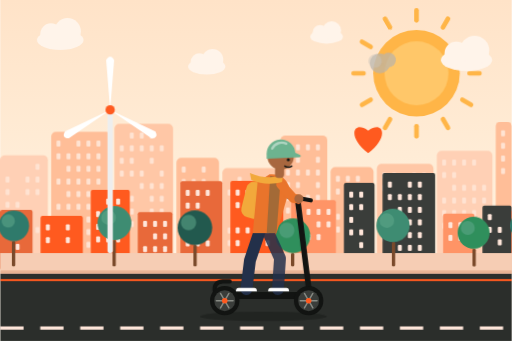
t = 0.00 s
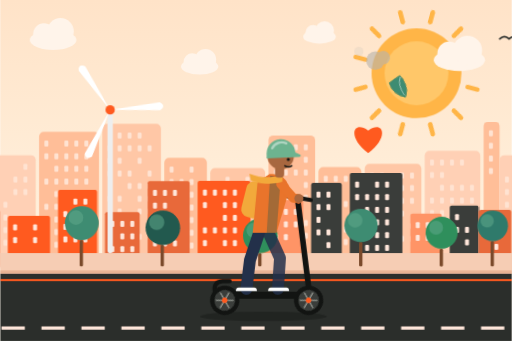
t = 1.67 s
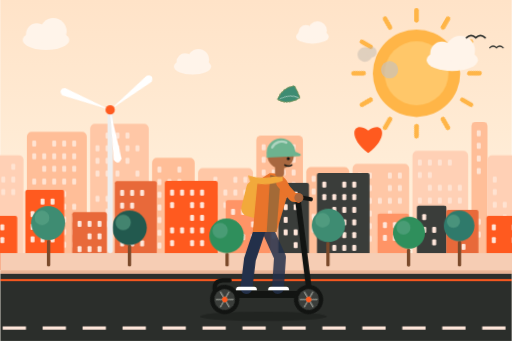
t = 3.33 s
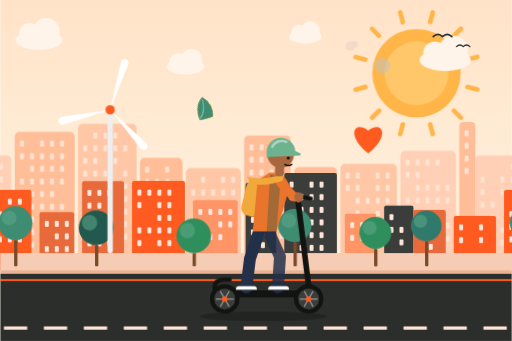
t = 5.00 s
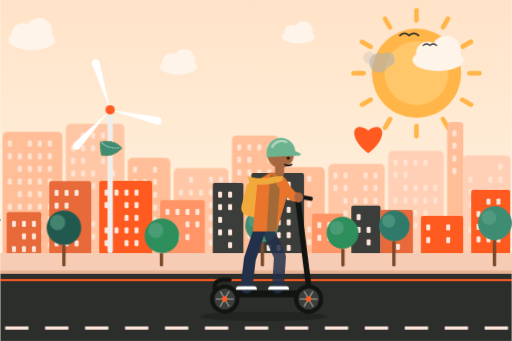
t = 6.67 s
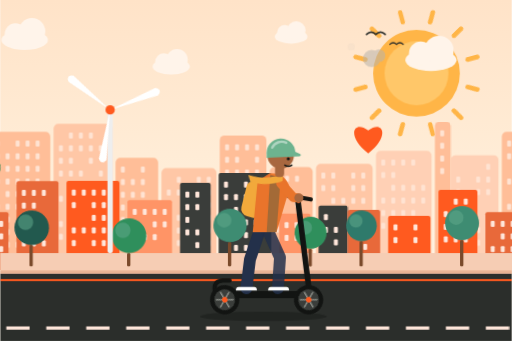
t = 8.33 s

The animated SVG that drew these frames (rendered in a browser with its animation timeline set to each time). Animation: 12 CSS @keyframes rules; frames cover the first 8.33 s, repeats indefinitely.

<svg xmlns="http://www.w3.org/2000/svg" viewBox="0 0 1536 1024" width="1536" height="1024" role="img" aria-labelledby="t">
<title id="t">Illustration animée : une éolienne tourne, des feuilles s’envolent et une personne roule en trottinette électrique dans une ville verte</title>
<style>
.scroll-slow{animation:scroll 70s linear infinite}
.scroll-mid{animation:scroll 26s linear infinite}
.scroll-fast{animation:scroll 11s linear infinite}
.clouds{animation:scroll 120s linear infinite}
@keyframes scroll{to{transform:translateX(-1536px)}}
.rays{transform-origin:0 0;animation:spin 40s linear infinite}
@keyframes spin{to{transform:rotate(360deg)}}
.sun-core{animation:pulse 4s ease-in-out infinite}
@keyframes pulse{50%{transform:scale(1.04)}}
.dash{animation:dash .55s linear infinite}
@keyframes dash{to{stroke-dashoffset:-120}}
.wheel{animation:spin .5s linear infinite}
.rider{animation:bob .9s ease-in-out infinite}
@keyframes bob{50%{transform:translateY(-5px)}}
.scarf{transform-origin:806px 548px;animation:flap .45s ease-in-out infinite alternate}
@keyframes flap{to{transform:rotate(-9deg) scaleX(1.08)}}
.sway{transform-box:fill-box;transform-origin:50% 100%;animation:sway 3.2s ease-in-out infinite alternate}
@keyframes sway{from{transform:rotate(-2deg)}to{transform:rotate(2deg)}}
.speed line{animation:speed 1.1s linear infinite}
.speed line:nth-child(2){animation-delay:-.35s}.speed line:nth-child(3){animation-delay:-.7s}
@keyframes speed{0%{transform:translateX(40px);opacity:0}30%{opacity:.9}100%{transform:translateX(-160px);opacity:0}}
.bird{animation:bird 30s linear infinite}
@keyframes bird{from{transform:translate(1600px,0)}to{transform:translate(-200px,-60px)}}
.float{animation:float 4.5s ease-in-out infinite}
@keyframes float{50%{transform:translateY(-14px)}}
.walker{animation:bob .8s ease-in-out infinite}

.blades{transform-origin:330px 330px;animation:spin 7s linear infinite}
.leaf{animation:leaf 9s linear infinite;opacity:0}
.leaf:nth-of-type(2){animation-delay:-2.5s}.leaf:nth-of-type(3){animation-delay:-5s}.leaf:nth-of-type(4){animation-delay:-7s}
@keyframes leaf{0%{opacity:0;transform:translate(1500px,160px) rotate(0)}10%{opacity:1}90%{opacity:1}100%{opacity:0;transform:translate(-120px,520px) rotate(540deg)}}
.co2{animation:co2 6s ease-in infinite}.co2:nth-of-type(2){animation-delay:-3s}
@keyframes co2{0%{opacity:.7;transform:translate(0,0) scale(1)}100%{opacity:0;transform:translate(-120px,-70px) scale(.3)}}
.heart{transform-origin:1105px 430px;animation:pulse 1.6s ease-in-out infinite}

@media (prefers-reduced-motion:reduce){*{animation:none!important}}</style>
<defs><linearGradient id="sky" x1="0" y1="0" x2="0" y2="1"><stop offset="0" stop-color="#FFE3C8"/><stop offset=".65" stop-color="#FFF0DC"/><stop offset="1" stop-color="#FFF7EC"/></linearGradient></defs>
<rect width="1536" height="1024" fill="url(#sky)"/>
<g transform="translate(1250 220)"><g class="rays"><rect x="-7" y="-196" width="14" height="44" rx="7" fill="#FFB547" transform="rotate(0)"/><rect x="-7" y="-196" width="14" height="44" rx="7" fill="#FFB547" transform="rotate(30)"/><rect x="-7" y="-196" width="14" height="44" rx="7" fill="#FFB547" transform="rotate(60)"/><rect x="-7" y="-196" width="14" height="44" rx="7" fill="#FFB547" transform="rotate(90)"/><rect x="-7" y="-196" width="14" height="44" rx="7" fill="#FFB547" transform="rotate(120)"/><rect x="-7" y="-196" width="14" height="44" rx="7" fill="#FFB547" transform="rotate(150)"/><rect x="-7" y="-196" width="14" height="44" rx="7" fill="#FFB547" transform="rotate(180)"/><rect x="-7" y="-196" width="14" height="44" rx="7" fill="#FFB547" transform="rotate(210)"/><rect x="-7" y="-196" width="14" height="44" rx="7" fill="#FFB547" transform="rotate(240)"/><rect x="-7" y="-196" width="14" height="44" rx="7" fill="#FFB547" transform="rotate(270)"/><rect x="-7" y="-196" width="14" height="44" rx="7" fill="#FFB547" transform="rotate(300)"/><rect x="-7" y="-196" width="14" height="44" rx="7" fill="#FFB547" transform="rotate(330)"/></g></g><circle class="sun-core" style="transform-origin:1250px 220px" cx="1250" cy="220" r="130" fill="#FFB547"/><circle cx="1250" cy="220" r="96" fill="#FFC769"/>
<g class="clouds"><g transform="translate(180 120) scale(1.00)"><ellipse rx="70" ry="30" fill="#FFF4EA"/><circle cx="-28" cy="-18" r="32" fill="#FFF4EA"/><circle cx="22" cy="-26" r="40" fill="#FFF4EA"/></g><g transform="translate(620 200) scale(0.80)"><ellipse rx="70" ry="30" fill="#FFF4EA"/><circle cx="-28" cy="-18" r="32" fill="#FFF4EA"/><circle cx="22" cy="-26" r="40" fill="#FFF4EA"/></g><g transform="translate(980 110) scale(0.70)"><ellipse rx="70" ry="30" fill="#FFF4EA"/><circle cx="-28" cy="-18" r="32" fill="#FFF4EA"/><circle cx="22" cy="-26" r="40" fill="#FFF4EA"/></g><g transform="translate(1400 180) scale(1.10)"><ellipse rx="70" ry="30" fill="#FFF4EA"/><circle cx="-28" cy="-18" r="32" fill="#FFF4EA"/><circle cx="22" cy="-26" r="40" fill="#FFF4EA"/></g><g transform="translate(1536 0)"><g transform="translate(180 120) scale(1.00)"><ellipse rx="70" ry="30" fill="#FFF4EA"/><circle cx="-28" cy="-18" r="32" fill="#FFF4EA"/><circle cx="22" cy="-26" r="40" fill="#FFF4EA"/></g><g transform="translate(620 200) scale(0.80)"><ellipse rx="70" ry="30" fill="#FFF4EA"/><circle cx="-28" cy="-18" r="32" fill="#FFF4EA"/><circle cx="22" cy="-26" r="40" fill="#FFF4EA"/></g><g transform="translate(980 110) scale(0.70)"><ellipse rx="70" ry="30" fill="#FFF4EA"/><circle cx="-28" cy="-18" r="32" fill="#FFF4EA"/><circle cx="22" cy="-26" r="40" fill="#FFF4EA"/></g><g transform="translate(1400 180) scale(1.10)"><ellipse rx="70" ry="30" fill="#FFF4EA"/><circle cx="-28" cy="-18" r="32" fill="#FFF4EA"/><circle cx="22" cy="-26" r="40" fill="#FFF4EA"/></g></g></g>
<g class="bird"><path d="M0 120 q14 -14 28 0 q14 -14 28 0" fill="none" stroke="#2B2E2B" stroke-width="5" stroke-linecap="round"/><path d="M70 150 q10 -10 20 0 q10 -10 20 0" fill="none" stroke="#2B2E2B" stroke-width="4" stroke-linecap="round"/></g>
<g class="scroll-slow"><g><rect x="0" y="466" width="143" height="334" rx="14" fill="#FFD0B5"/><rect x="106" y="492" width="12" height="18" rx="3" fill="#FFE3D2"/><rect x="16" y="530" width="12" height="18" rx="3" fill="#FFE3D2"/><rect x="76" y="530" width="12" height="18" rx="3" fill="#FFE3D2"/><rect x="106" y="530" width="12" height="18" rx="3" fill="#FFE3D2"/><rect x="16" y="568" width="12" height="18" rx="3" fill="#FFE3D2"/><rect x="76" y="568" width="12" height="18" rx="3" fill="#FFE3D2"/><rect x="106" y="568" width="12" height="18" rx="3" fill="#FFE3D2"/><rect x="16" y="606" width="12" height="18" rx="3" fill="#FFE3D2"/><rect x="46" y="606" width="12" height="18" rx="3" fill="#FFE3D2"/><rect x="46" y="644" width="12" height="18" rx="3" fill="#FFE3D2"/><rect x="16" y="682" width="12" height="18" rx="3" fill="#FFE3D2"/><rect x="46" y="682" width="12" height="18" rx="3" fill="#FFE3D2"/><rect x="76" y="682" width="12" height="18" rx="3" fill="#FFE3D2"/><rect x="106" y="682" width="12" height="18" rx="3" fill="#FFE3D2"/><rect x="46" y="720" width="12" height="18" rx="3" fill="#FFE3D2"/><rect x="76" y="720" width="12" height="18" rx="3" fill="#FFE3D2"/><rect x="153" y="396" width="180" height="404" rx="14" fill="#FFBE98"/><rect x="169" y="422" width="12" height="18" rx="3" fill="#FFE3D2"/><rect x="229" y="422" width="12" height="18" rx="3" fill="#FFE3D2"/><rect x="259" y="422" width="12" height="18" rx="3" fill="#FFE3D2"/><rect x="289" y="422" width="12" height="18" rx="3" fill="#FFE3D2"/><rect x="169" y="460" width="12" height="18" rx="3" fill="#FFE3D2"/><rect x="199" y="460" width="12" height="18" rx="3" fill="#FFE3D2"/><rect x="229" y="460" width="12" height="18" rx="3" fill="#FFE3D2"/><rect x="259" y="460" width="12" height="18" rx="3" fill="#FFE3D2"/><rect x="289" y="460" width="12" height="18" rx="3" fill="#FFE3D2"/><rect x="199" y="498" width="12" height="18" rx="3" fill="#FFE3D2"/><rect x="229" y="498" width="12" height="18" rx="3" fill="#FFE3D2"/><rect x="259" y="498" width="12" height="18" rx="3" fill="#FFE3D2"/><rect x="289" y="498" width="12" height="18" rx="3" fill="#FFE3D2"/><rect x="169" y="536" width="12" height="18" rx="3" fill="#FFE3D2"/><rect x="199" y="536" width="12" height="18" rx="3" fill="#FFE3D2"/><rect x="229" y="536" width="12" height="18" rx="3" fill="#FFE3D2"/><rect x="259" y="536" width="12" height="18" rx="3" fill="#FFE3D2"/><rect x="289" y="536" width="12" height="18" rx="3" fill="#FFE3D2"/><rect x="199" y="574" width="12" height="18" rx="3" fill="#FFE3D2"/><rect x="229" y="574" width="12" height="18" rx="3" fill="#FFE3D2"/><rect x="259" y="574" width="12" height="18" rx="3" fill="#FFE3D2"/><rect x="169" y="612" width="12" height="18" rx="3" fill="#FFE3D2"/><rect x="199" y="612" width="12" height="18" rx="3" fill="#FFE3D2"/><rect x="229" y="612" width="12" height="18" rx="3" fill="#FFE3D2"/><rect x="259" y="612" width="12" height="18" rx="3" fill="#FFE3D2"/><rect x="289" y="612" width="12" height="18" rx="3" fill="#FFE3D2"/><rect x="169" y="650" width="12" height="18" rx="3" fill="#FFE3D2"/><rect x="199" y="650" width="12" height="18" rx="3" fill="#FFE3D2"/><rect x="259" y="650" width="12" height="18" rx="3" fill="#FFE3D2"/><rect x="289" y="650" width="12" height="18" rx="3" fill="#FFE3D2"/><rect x="169" y="688" width="12" height="18" rx="3" fill="#FFE3D2"/><rect x="199" y="688" width="12" height="18" rx="3" fill="#FFE3D2"/><rect x="229" y="688" width="12" height="18" rx="3" fill="#FFE3D2"/><rect x="259" y="688" width="12" height="18" rx="3" fill="#FFE3D2"/><rect x="289" y="688" width="12" height="18" rx="3" fill="#FFE3D2"/><rect x="169" y="726" width="12" height="18" rx="3" fill="#FFE3D2"/><rect x="199" y="726" width="12" height="18" rx="3" fill="#FFE3D2"/><rect x="229" y="726" width="12" height="18" rx="3" fill="#FFE3D2"/><rect x="259" y="726" width="12" height="18" rx="3" fill="#FFE3D2"/><rect x="289" y="726" width="12" height="18" rx="3" fill="#FFE3D2"/><rect x="343" y="372" width="176" height="428" rx="14" fill="#FFC7A6"/><rect x="389" y="398" width="12" height="18" rx="3" fill="#FFE3D2"/><rect x="419" y="398" width="12" height="18" rx="3" fill="#FFE3D2"/><rect x="449" y="398" width="12" height="18" rx="3" fill="#FFE3D2"/><rect x="359" y="436" width="12" height="18" rx="3" fill="#FFE3D2"/><rect x="389" y="436" width="12" height="18" rx="3" fill="#FFE3D2"/><rect x="419" y="436" width="12" height="18" rx="3" fill="#FFE3D2"/><rect x="449" y="436" width="12" height="18" rx="3" fill="#FFE3D2"/><rect x="479" y="436" width="12" height="18" rx="3" fill="#FFE3D2"/><rect x="359" y="474" width="12" height="18" rx="3" fill="#FFE3D2"/><rect x="389" y="474" width="12" height="18" rx="3" fill="#FFE3D2"/><rect x="449" y="474" width="12" height="18" rx="3" fill="#FFE3D2"/><rect x="359" y="512" width="12" height="18" rx="3" fill="#FFE3D2"/><rect x="389" y="512" width="12" height="18" rx="3" fill="#FFE3D2"/><rect x="419" y="512" width="12" height="18" rx="3" fill="#FFE3D2"/><rect x="479" y="512" width="12" height="18" rx="3" fill="#FFE3D2"/><rect x="419" y="550" width="12" height="18" rx="3" fill="#FFE3D2"/><rect x="449" y="550" width="12" height="18" rx="3" fill="#FFE3D2"/><rect x="479" y="550" width="12" height="18" rx="3" fill="#FFE3D2"/><rect x="359" y="588" width="12" height="18" rx="3" fill="#FFE3D2"/><rect x="389" y="588" width="12" height="18" rx="3" fill="#FFE3D2"/><rect x="449" y="588" width="12" height="18" rx="3" fill="#FFE3D2"/><rect x="479" y="588" width="12" height="18" rx="3" fill="#FFE3D2"/><rect x="389" y="626" width="12" height="18" rx="3" fill="#FFE3D2"/><rect x="449" y="626" width="12" height="18" rx="3" fill="#FFE3D2"/><rect x="479" y="626" width="12" height="18" rx="3" fill="#FFE3D2"/><rect x="359" y="664" width="12" height="18" rx="3" fill="#FFE3D2"/><rect x="389" y="664" width="12" height="18" rx="3" fill="#FFE3D2"/><rect x="419" y="664" width="12" height="18" rx="3" fill="#FFE3D2"/><rect x="479" y="664" width="12" height="18" rx="3" fill="#FFE3D2"/><rect x="359" y="702" width="12" height="18" rx="3" fill="#FFE3D2"/><rect x="419" y="702" width="12" height="18" rx="3" fill="#FFE3D2"/><rect x="449" y="702" width="12" height="18" rx="3" fill="#FFE3D2"/><rect x="479" y="702" width="12" height="18" rx="3" fill="#FFE3D2"/><rect x="529" y="474" width="128" height="326" rx="14" fill="#FFBE98"/><rect x="545" y="500" width="12" height="18" rx="3" fill="#FFE3D2"/><rect x="605" y="500" width="12" height="18" rx="3" fill="#FFE3D2"/><rect x="545" y="538" width="12" height="18" rx="3" fill="#FFE3D2"/><rect x="575" y="538" width="12" height="18" rx="3" fill="#FFE3D2"/><rect x="605" y="538" width="12" height="18" rx="3" fill="#FFE3D2"/><rect x="545" y="576" width="12" height="18" rx="3" fill="#FFE3D2"/><rect x="575" y="576" width="12" height="18" rx="3" fill="#FFE3D2"/><rect x="605" y="576" width="12" height="18" rx="3" fill="#FFE3D2"/><rect x="545" y="614" width="12" height="18" rx="3" fill="#FFE3D2"/><rect x="575" y="614" width="12" height="18" rx="3" fill="#FFE3D2"/><rect x="605" y="614" width="12" height="18" rx="3" fill="#FFE3D2"/><rect x="545" y="652" width="12" height="18" rx="3" fill="#FFE3D2"/><rect x="575" y="652" width="12" height="18" rx="3" fill="#FFE3D2"/><rect x="605" y="652" width="12" height="18" rx="3" fill="#FFE3D2"/><rect x="545" y="690" width="12" height="18" rx="3" fill="#FFE3D2"/><rect x="575" y="690" width="12" height="18" rx="3" fill="#FFE3D2"/><rect x="605" y="690" width="12" height="18" rx="3" fill="#FFE3D2"/><rect x="545" y="728" width="12" height="18" rx="3" fill="#FFE3D2"/><rect x="575" y="728" width="12" height="18" rx="3" fill="#FFE3D2"/><rect x="605" y="728" width="12" height="18" rx="3" fill="#FFE3D2"/><rect x="667" y="505" width="165" height="295" rx="14" fill="#FFC7A6"/><rect x="713" y="531" width="12" height="18" rx="3" fill="#FFE3D2"/><rect x="773" y="531" width="12" height="18" rx="3" fill="#FFE3D2"/><rect x="803" y="531" width="12" height="18" rx="3" fill="#FFE3D2"/><rect x="683" y="569" width="12" height="18" rx="3" fill="#FFE3D2"/><rect x="713" y="569" width="12" height="18" rx="3" fill="#FFE3D2"/><rect x="743" y="569" width="12" height="18" rx="3" fill="#FFE3D2"/><rect x="773" y="569" width="12" height="18" rx="3" fill="#FFE3D2"/><rect x="803" y="569" width="12" height="18" rx="3" fill="#FFE3D2"/><rect x="743" y="607" width="12" height="18" rx="3" fill="#FFE3D2"/><rect x="773" y="607" width="12" height="18" rx="3" fill="#FFE3D2"/><rect x="803" y="607" width="12" height="18" rx="3" fill="#FFE3D2"/><rect x="713" y="645" width="12" height="18" rx="3" fill="#FFE3D2"/><rect x="773" y="645" width="12" height="18" rx="3" fill="#FFE3D2"/><rect x="803" y="645" width="12" height="18" rx="3" fill="#FFE3D2"/><rect x="683" y="683" width="12" height="18" rx="3" fill="#FFE3D2"/><rect x="713" y="683" width="12" height="18" rx="3" fill="#FFE3D2"/><rect x="773" y="683" width="12" height="18" rx="3" fill="#FFE3D2"/><rect x="803" y="683" width="12" height="18" rx="3" fill="#FFE3D2"/><rect x="683" y="721" width="12" height="18" rx="3" fill="#FFE3D2"/><rect x="713" y="721" width="12" height="18" rx="3" fill="#FFE3D2"/><rect x="773" y="721" width="12" height="18" rx="3" fill="#FFE3D2"/><rect x="803" y="721" width="12" height="18" rx="3" fill="#FFE3D2"/><rect x="842" y="407" width="140" height="393" rx="14" fill="#FFBE98"/><rect x="858" y="433" width="12" height="18" rx="3" fill="#FFE3D2"/><rect x="888" y="433" width="12" height="18" rx="3" fill="#FFE3D2"/><rect x="918" y="433" width="12" height="18" rx="3" fill="#FFE3D2"/><rect x="948" y="433" width="12" height="18" rx="3" fill="#FFE3D2"/><rect x="858" y="471" width="12" height="18" rx="3" fill="#FFE3D2"/><rect x="888" y="471" width="12" height="18" rx="3" fill="#FFE3D2"/><rect x="948" y="471" width="12" height="18" rx="3" fill="#FFE3D2"/><rect x="858" y="509" width="12" height="18" rx="3" fill="#FFE3D2"/><rect x="888" y="509" width="12" height="18" rx="3" fill="#FFE3D2"/><rect x="918" y="509" width="12" height="18" rx="3" fill="#FFE3D2"/><rect x="948" y="509" width="12" height="18" rx="3" fill="#FFE3D2"/><rect x="858" y="547" width="12" height="18" rx="3" fill="#FFE3D2"/><rect x="888" y="547" width="12" height="18" rx="3" fill="#FFE3D2"/><rect x="948" y="547" width="12" height="18" rx="3" fill="#FFE3D2"/><rect x="858" y="585" width="12" height="18" rx="3" fill="#FFE3D2"/><rect x="888" y="585" width="12" height="18" rx="3" fill="#FFE3D2"/><rect x="918" y="585" width="12" height="18" rx="3" fill="#FFE3D2"/><rect x="948" y="585" width="12" height="18" rx="3" fill="#FFE3D2"/><rect x="858" y="623" width="12" height="18" rx="3" fill="#FFE3D2"/><rect x="888" y="623" width="12" height="18" rx="3" fill="#FFE3D2"/><rect x="918" y="623" width="12" height="18" rx="3" fill="#FFE3D2"/><rect x="858" y="661" width="12" height="18" rx="3" fill="#FFE3D2"/><rect x="888" y="661" width="12" height="18" rx="3" fill="#FFE3D2"/><rect x="948" y="661" width="12" height="18" rx="3" fill="#FFE3D2"/><rect x="858" y="699" width="12" height="18" rx="3" fill="#FFE3D2"/><rect x="888" y="699" width="12" height="18" rx="3" fill="#FFE3D2"/><rect x="918" y="699" width="12" height="18" rx="3" fill="#FFE3D2"/><rect x="948" y="699" width="12" height="18" rx="3" fill="#FFE3D2"/><rect x="992" y="502" width="129" height="298" rx="14" fill="#FFBE98"/><rect x="1008" y="528" width="12" height="18" rx="3" fill="#FFE3D2"/><rect x="1038" y="528" width="12" height="18" rx="3" fill="#FFE3D2"/><rect x="1068" y="528" width="12" height="18" rx="3" fill="#FFE3D2"/><rect x="1008" y="566" width="12" height="18" rx="3" fill="#FFE3D2"/><rect x="1038" y="566" width="12" height="18" rx="3" fill="#FFE3D2"/><rect x="1068" y="604" width="12" height="18" rx="3" fill="#FFE3D2"/><rect x="1008" y="642" width="12" height="18" rx="3" fill="#FFE3D2"/><rect x="1008" y="680" width="12" height="18" rx="3" fill="#FFE3D2"/><rect x="1038" y="680" width="12" height="18" rx="3" fill="#FFE3D2"/><rect x="1068" y="680" width="12" height="18" rx="3" fill="#FFE3D2"/><rect x="1038" y="718" width="12" height="18" rx="3" fill="#FFE3D2"/><rect x="1068" y="718" width="12" height="18" rx="3" fill="#FFE3D2"/><rect x="1131" y="492" width="170" height="308" rx="14" fill="#FFC7A6"/><rect x="1147" y="518" width="12" height="18" rx="3" fill="#FFE3D2"/><rect x="1177" y="518" width="12" height="18" rx="3" fill="#FFE3D2"/><rect x="1237" y="518" width="12" height="18" rx="3" fill="#FFE3D2"/><rect x="1267" y="518" width="12" height="18" rx="3" fill="#FFE3D2"/><rect x="1147" y="556" width="12" height="18" rx="3" fill="#FFE3D2"/><rect x="1177" y="556" width="12" height="18" rx="3" fill="#FFE3D2"/><rect x="1237" y="556" width="12" height="18" rx="3" fill="#FFE3D2"/><rect x="1267" y="556" width="12" height="18" rx="3" fill="#FFE3D2"/><rect x="1177" y="594" width="12" height="18" rx="3" fill="#FFE3D2"/><rect x="1207" y="594" width="12" height="18" rx="3" fill="#FFE3D2"/><rect x="1237" y="594" width="12" height="18" rx="3" fill="#FFE3D2"/><rect x="1267" y="594" width="12" height="18" rx="3" fill="#FFE3D2"/><rect x="1177" y="632" width="12" height="18" rx="3" fill="#FFE3D2"/><rect x="1237" y="632" width="12" height="18" rx="3" fill="#FFE3D2"/><rect x="1147" y="670" width="12" height="18" rx="3" fill="#FFE3D2"/><rect x="1177" y="670" width="12" height="18" rx="3" fill="#FFE3D2"/><rect x="1207" y="670" width="12" height="18" rx="3" fill="#FFE3D2"/><rect x="1267" y="670" width="12" height="18" rx="3" fill="#FFE3D2"/><rect x="1147" y="708" width="12" height="18" rx="3" fill="#FFE3D2"/><rect x="1177" y="708" width="12" height="18" rx="3" fill="#FFE3D2"/><rect x="1207" y="708" width="12" height="18" rx="3" fill="#FFE3D2"/><rect x="1237" y="708" width="12" height="18" rx="3" fill="#FFE3D2"/><rect x="1267" y="708" width="12" height="18" rx="3" fill="#FFE3D2"/><rect x="1311" y="453" width="167" height="347" rx="14" fill="#FFD0B5"/><rect x="1327" y="479" width="12" height="18" rx="3" fill="#FFE3D2"/><rect x="1357" y="479" width="12" height="18" rx="3" fill="#FFE3D2"/><rect x="1387" y="479" width="12" height="18" rx="3" fill="#FFE3D2"/><rect x="1417" y="479" width="12" height="18" rx="3" fill="#FFE3D2"/><rect x="1327" y="517" width="12" height="18" rx="3" fill="#FFE3D2"/><rect x="1357" y="517" width="12" height="18" rx="3" fill="#FFE3D2"/><rect x="1357" y="555" width="12" height="18" rx="3" fill="#FFE3D2"/><rect x="1387" y="555" width="12" height="18" rx="3" fill="#FFE3D2"/><rect x="1417" y="555" width="12" height="18" rx="3" fill="#FFE3D2"/><rect x="1447" y="555" width="12" height="18" rx="3" fill="#FFE3D2"/><rect x="1327" y="593" width="12" height="18" rx="3" fill="#FFE3D2"/><rect x="1357" y="593" width="12" height="18" rx="3" fill="#FFE3D2"/><rect x="1387" y="593" width="12" height="18" rx="3" fill="#FFE3D2"/><rect x="1417" y="593" width="12" height="18" rx="3" fill="#FFE3D2"/><rect x="1447" y="593" width="12" height="18" rx="3" fill="#FFE3D2"/><rect x="1327" y="631" width="12" height="18" rx="3" fill="#FFE3D2"/><rect x="1357" y="631" width="12" height="18" rx="3" fill="#FFE3D2"/><rect x="1387" y="631" width="12" height="18" rx="3" fill="#FFE3D2"/><rect x="1417" y="631" width="12" height="18" rx="3" fill="#FFE3D2"/><rect x="1327" y="669" width="12" height="18" rx="3" fill="#FFE3D2"/><rect x="1387" y="669" width="12" height="18" rx="3" fill="#FFE3D2"/><rect x="1417" y="669" width="12" height="18" rx="3" fill="#FFE3D2"/><rect x="1447" y="669" width="12" height="18" rx="3" fill="#FFE3D2"/><rect x="1357" y="707" width="12" height="18" rx="3" fill="#FFE3D2"/><rect x="1417" y="707" width="12" height="18" rx="3" fill="#FFE3D2"/><rect x="1447" y="707" width="12" height="18" rx="3" fill="#FFE3D2"/><rect x="1488" y="365" width="48" height="435" rx="14" fill="#FFBE98"/><rect x="1504" y="391" width="12" height="18" rx="3" fill="#FFE3D2"/><rect x="1504" y="429" width="12" height="18" rx="3" fill="#FFE3D2"/><rect x="1504" y="467" width="12" height="18" rx="3" fill="#FFE3D2"/><rect x="1504" y="505" width="12" height="18" rx="3" fill="#FFE3D2"/><rect x="1504" y="657" width="12" height="18" rx="3" fill="#FFE3D2"/><rect x="1504" y="695" width="12" height="18" rx="3" fill="#FFE3D2"/></g><g transform="translate(1536 0)"><rect x="0" y="466" width="143" height="334" rx="14" fill="#FFD0B5"/><rect x="106" y="492" width="12" height="18" rx="3" fill="#FFE3D2"/><rect x="16" y="530" width="12" height="18" rx="3" fill="#FFE3D2"/><rect x="76" y="530" width="12" height="18" rx="3" fill="#FFE3D2"/><rect x="106" y="530" width="12" height="18" rx="3" fill="#FFE3D2"/><rect x="16" y="568" width="12" height="18" rx="3" fill="#FFE3D2"/><rect x="76" y="568" width="12" height="18" rx="3" fill="#FFE3D2"/><rect x="106" y="568" width="12" height="18" rx="3" fill="#FFE3D2"/><rect x="16" y="606" width="12" height="18" rx="3" fill="#FFE3D2"/><rect x="46" y="606" width="12" height="18" rx="3" fill="#FFE3D2"/><rect x="46" y="644" width="12" height="18" rx="3" fill="#FFE3D2"/><rect x="16" y="682" width="12" height="18" rx="3" fill="#FFE3D2"/><rect x="46" y="682" width="12" height="18" rx="3" fill="#FFE3D2"/><rect x="76" y="682" width="12" height="18" rx="3" fill="#FFE3D2"/><rect x="106" y="682" width="12" height="18" rx="3" fill="#FFE3D2"/><rect x="46" y="720" width="12" height="18" rx="3" fill="#FFE3D2"/><rect x="76" y="720" width="12" height="18" rx="3" fill="#FFE3D2"/><rect x="153" y="396" width="180" height="404" rx="14" fill="#FFBE98"/><rect x="169" y="422" width="12" height="18" rx="3" fill="#FFE3D2"/><rect x="229" y="422" width="12" height="18" rx="3" fill="#FFE3D2"/><rect x="259" y="422" width="12" height="18" rx="3" fill="#FFE3D2"/><rect x="289" y="422" width="12" height="18" rx="3" fill="#FFE3D2"/><rect x="169" y="460" width="12" height="18" rx="3" fill="#FFE3D2"/><rect x="199" y="460" width="12" height="18" rx="3" fill="#FFE3D2"/><rect x="229" y="460" width="12" height="18" rx="3" fill="#FFE3D2"/><rect x="259" y="460" width="12" height="18" rx="3" fill="#FFE3D2"/><rect x="289" y="460" width="12" height="18" rx="3" fill="#FFE3D2"/><rect x="199" y="498" width="12" height="18" rx="3" fill="#FFE3D2"/><rect x="229" y="498" width="12" height="18" rx="3" fill="#FFE3D2"/><rect x="259" y="498" width="12" height="18" rx="3" fill="#FFE3D2"/><rect x="289" y="498" width="12" height="18" rx="3" fill="#FFE3D2"/><rect x="169" y="536" width="12" height="18" rx="3" fill="#FFE3D2"/><rect x="199" y="536" width="12" height="18" rx="3" fill="#FFE3D2"/><rect x="229" y="536" width="12" height="18" rx="3" fill="#FFE3D2"/><rect x="259" y="536" width="12" height="18" rx="3" fill="#FFE3D2"/><rect x="289" y="536" width="12" height="18" rx="3" fill="#FFE3D2"/><rect x="199" y="574" width="12" height="18" rx="3" fill="#FFE3D2"/><rect x="229" y="574" width="12" height="18" rx="3" fill="#FFE3D2"/><rect x="259" y="574" width="12" height="18" rx="3" fill="#FFE3D2"/><rect x="169" y="612" width="12" height="18" rx="3" fill="#FFE3D2"/><rect x="199" y="612" width="12" height="18" rx="3" fill="#FFE3D2"/><rect x="229" y="612" width="12" height="18" rx="3" fill="#FFE3D2"/><rect x="259" y="612" width="12" height="18" rx="3" fill="#FFE3D2"/><rect x="289" y="612" width="12" height="18" rx="3" fill="#FFE3D2"/><rect x="169" y="650" width="12" height="18" rx="3" fill="#FFE3D2"/><rect x="199" y="650" width="12" height="18" rx="3" fill="#FFE3D2"/><rect x="259" y="650" width="12" height="18" rx="3" fill="#FFE3D2"/><rect x="289" y="650" width="12" height="18" rx="3" fill="#FFE3D2"/><rect x="169" y="688" width="12" height="18" rx="3" fill="#FFE3D2"/><rect x="199" y="688" width="12" height="18" rx="3" fill="#FFE3D2"/><rect x="229" y="688" width="12" height="18" rx="3" fill="#FFE3D2"/><rect x="259" y="688" width="12" height="18" rx="3" fill="#FFE3D2"/><rect x="289" y="688" width="12" height="18" rx="3" fill="#FFE3D2"/><rect x="169" y="726" width="12" height="18" rx="3" fill="#FFE3D2"/><rect x="199" y="726" width="12" height="18" rx="3" fill="#FFE3D2"/><rect x="229" y="726" width="12" height="18" rx="3" fill="#FFE3D2"/><rect x="259" y="726" width="12" height="18" rx="3" fill="#FFE3D2"/><rect x="289" y="726" width="12" height="18" rx="3" fill="#FFE3D2"/><rect x="343" y="372" width="176" height="428" rx="14" fill="#FFC7A6"/><rect x="389" y="398" width="12" height="18" rx="3" fill="#FFE3D2"/><rect x="419" y="398" width="12" height="18" rx="3" fill="#FFE3D2"/><rect x="449" y="398" width="12" height="18" rx="3" fill="#FFE3D2"/><rect x="359" y="436" width="12" height="18" rx="3" fill="#FFE3D2"/><rect x="389" y="436" width="12" height="18" rx="3" fill="#FFE3D2"/><rect x="419" y="436" width="12" height="18" rx="3" fill="#FFE3D2"/><rect x="449" y="436" width="12" height="18" rx="3" fill="#FFE3D2"/><rect x="479" y="436" width="12" height="18" rx="3" fill="#FFE3D2"/><rect x="359" y="474" width="12" height="18" rx="3" fill="#FFE3D2"/><rect x="389" y="474" width="12" height="18" rx="3" fill="#FFE3D2"/><rect x="449" y="474" width="12" height="18" rx="3" fill="#FFE3D2"/><rect x="359" y="512" width="12" height="18" rx="3" fill="#FFE3D2"/><rect x="389" y="512" width="12" height="18" rx="3" fill="#FFE3D2"/><rect x="419" y="512" width="12" height="18" rx="3" fill="#FFE3D2"/><rect x="479" y="512" width="12" height="18" rx="3" fill="#FFE3D2"/><rect x="419" y="550" width="12" height="18" rx="3" fill="#FFE3D2"/><rect x="449" y="550" width="12" height="18" rx="3" fill="#FFE3D2"/><rect x="479" y="550" width="12" height="18" rx="3" fill="#FFE3D2"/><rect x="359" y="588" width="12" height="18" rx="3" fill="#FFE3D2"/><rect x="389" y="588" width="12" height="18" rx="3" fill="#FFE3D2"/><rect x="449" y="588" width="12" height="18" rx="3" fill="#FFE3D2"/><rect x="479" y="588" width="12" height="18" rx="3" fill="#FFE3D2"/><rect x="389" y="626" width="12" height="18" rx="3" fill="#FFE3D2"/><rect x="449" y="626" width="12" height="18" rx="3" fill="#FFE3D2"/><rect x="479" y="626" width="12" height="18" rx="3" fill="#FFE3D2"/><rect x="359" y="664" width="12" height="18" rx="3" fill="#FFE3D2"/><rect x="389" y="664" width="12" height="18" rx="3" fill="#FFE3D2"/><rect x="419" y="664" width="12" height="18" rx="3" fill="#FFE3D2"/><rect x="479" y="664" width="12" height="18" rx="3" fill="#FFE3D2"/><rect x="359" y="702" width="12" height="18" rx="3" fill="#FFE3D2"/><rect x="419" y="702" width="12" height="18" rx="3" fill="#FFE3D2"/><rect x="449" y="702" width="12" height="18" rx="3" fill="#FFE3D2"/><rect x="479" y="702" width="12" height="18" rx="3" fill="#FFE3D2"/><rect x="529" y="474" width="128" height="326" rx="14" fill="#FFBE98"/><rect x="545" y="500" width="12" height="18" rx="3" fill="#FFE3D2"/><rect x="605" y="500" width="12" height="18" rx="3" fill="#FFE3D2"/><rect x="545" y="538" width="12" height="18" rx="3" fill="#FFE3D2"/><rect x="575" y="538" width="12" height="18" rx="3" fill="#FFE3D2"/><rect x="605" y="538" width="12" height="18" rx="3" fill="#FFE3D2"/><rect x="545" y="576" width="12" height="18" rx="3" fill="#FFE3D2"/><rect x="575" y="576" width="12" height="18" rx="3" fill="#FFE3D2"/><rect x="605" y="576" width="12" height="18" rx="3" fill="#FFE3D2"/><rect x="545" y="614" width="12" height="18" rx="3" fill="#FFE3D2"/><rect x="575" y="614" width="12" height="18" rx="3" fill="#FFE3D2"/><rect x="605" y="614" width="12" height="18" rx="3" fill="#FFE3D2"/><rect x="545" y="652" width="12" height="18" rx="3" fill="#FFE3D2"/><rect x="575" y="652" width="12" height="18" rx="3" fill="#FFE3D2"/><rect x="605" y="652" width="12" height="18" rx="3" fill="#FFE3D2"/><rect x="545" y="690" width="12" height="18" rx="3" fill="#FFE3D2"/><rect x="575" y="690" width="12" height="18" rx="3" fill="#FFE3D2"/><rect x="605" y="690" width="12" height="18" rx="3" fill="#FFE3D2"/><rect x="545" y="728" width="12" height="18" rx="3" fill="#FFE3D2"/><rect x="575" y="728" width="12" height="18" rx="3" fill="#FFE3D2"/><rect x="605" y="728" width="12" height="18" rx="3" fill="#FFE3D2"/><rect x="667" y="505" width="165" height="295" rx="14" fill="#FFC7A6"/><rect x="713" y="531" width="12" height="18" rx="3" fill="#FFE3D2"/><rect x="773" y="531" width="12" height="18" rx="3" fill="#FFE3D2"/><rect x="803" y="531" width="12" height="18" rx="3" fill="#FFE3D2"/><rect x="683" y="569" width="12" height="18" rx="3" fill="#FFE3D2"/><rect x="713" y="569" width="12" height="18" rx="3" fill="#FFE3D2"/><rect x="743" y="569" width="12" height="18" rx="3" fill="#FFE3D2"/><rect x="773" y="569" width="12" height="18" rx="3" fill="#FFE3D2"/><rect x="803" y="569" width="12" height="18" rx="3" fill="#FFE3D2"/><rect x="743" y="607" width="12" height="18" rx="3" fill="#FFE3D2"/><rect x="773" y="607" width="12" height="18" rx="3" fill="#FFE3D2"/><rect x="803" y="607" width="12" height="18" rx="3" fill="#FFE3D2"/><rect x="713" y="645" width="12" height="18" rx="3" fill="#FFE3D2"/><rect x="773" y="645" width="12" height="18" rx="3" fill="#FFE3D2"/><rect x="803" y="645" width="12" height="18" rx="3" fill="#FFE3D2"/><rect x="683" y="683" width="12" height="18" rx="3" fill="#FFE3D2"/><rect x="713" y="683" width="12" height="18" rx="3" fill="#FFE3D2"/><rect x="773" y="683" width="12" height="18" rx="3" fill="#FFE3D2"/><rect x="803" y="683" width="12" height="18" rx="3" fill="#FFE3D2"/><rect x="683" y="721" width="12" height="18" rx="3" fill="#FFE3D2"/><rect x="713" y="721" width="12" height="18" rx="3" fill="#FFE3D2"/><rect x="773" y="721" width="12" height="18" rx="3" fill="#FFE3D2"/><rect x="803" y="721" width="12" height="18" rx="3" fill="#FFE3D2"/><rect x="842" y="407" width="140" height="393" rx="14" fill="#FFBE98"/><rect x="858" y="433" width="12" height="18" rx="3" fill="#FFE3D2"/><rect x="888" y="433" width="12" height="18" rx="3" fill="#FFE3D2"/><rect x="918" y="433" width="12" height="18" rx="3" fill="#FFE3D2"/><rect x="948" y="433" width="12" height="18" rx="3" fill="#FFE3D2"/><rect x="858" y="471" width="12" height="18" rx="3" fill="#FFE3D2"/><rect x="888" y="471" width="12" height="18" rx="3" fill="#FFE3D2"/><rect x="948" y="471" width="12" height="18" rx="3" fill="#FFE3D2"/><rect x="858" y="509" width="12" height="18" rx="3" fill="#FFE3D2"/><rect x="888" y="509" width="12" height="18" rx="3" fill="#FFE3D2"/><rect x="918" y="509" width="12" height="18" rx="3" fill="#FFE3D2"/><rect x="948" y="509" width="12" height="18" rx="3" fill="#FFE3D2"/><rect x="858" y="547" width="12" height="18" rx="3" fill="#FFE3D2"/><rect x="888" y="547" width="12" height="18" rx="3" fill="#FFE3D2"/><rect x="948" y="547" width="12" height="18" rx="3" fill="#FFE3D2"/><rect x="858" y="585" width="12" height="18" rx="3" fill="#FFE3D2"/><rect x="888" y="585" width="12" height="18" rx="3" fill="#FFE3D2"/><rect x="918" y="585" width="12" height="18" rx="3" fill="#FFE3D2"/><rect x="948" y="585" width="12" height="18" rx="3" fill="#FFE3D2"/><rect x="858" y="623" width="12" height="18" rx="3" fill="#FFE3D2"/><rect x="888" y="623" width="12" height="18" rx="3" fill="#FFE3D2"/><rect x="918" y="623" width="12" height="18" rx="3" fill="#FFE3D2"/><rect x="858" y="661" width="12" height="18" rx="3" fill="#FFE3D2"/><rect x="888" y="661" width="12" height="18" rx="3" fill="#FFE3D2"/><rect x="948" y="661" width="12" height="18" rx="3" fill="#FFE3D2"/><rect x="858" y="699" width="12" height="18" rx="3" fill="#FFE3D2"/><rect x="888" y="699" width="12" height="18" rx="3" fill="#FFE3D2"/><rect x="918" y="699" width="12" height="18" rx="3" fill="#FFE3D2"/><rect x="948" y="699" width="12" height="18" rx="3" fill="#FFE3D2"/><rect x="992" y="502" width="129" height="298" rx="14" fill="#FFBE98"/><rect x="1008" y="528" width="12" height="18" rx="3" fill="#FFE3D2"/><rect x="1038" y="528" width="12" height="18" rx="3" fill="#FFE3D2"/><rect x="1068" y="528" width="12" height="18" rx="3" fill="#FFE3D2"/><rect x="1008" y="566" width="12" height="18" rx="3" fill="#FFE3D2"/><rect x="1038" y="566" width="12" height="18" rx="3" fill="#FFE3D2"/><rect x="1068" y="604" width="12" height="18" rx="3" fill="#FFE3D2"/><rect x="1008" y="642" width="12" height="18" rx="3" fill="#FFE3D2"/><rect x="1008" y="680" width="12" height="18" rx="3" fill="#FFE3D2"/><rect x="1038" y="680" width="12" height="18" rx="3" fill="#FFE3D2"/><rect x="1068" y="680" width="12" height="18" rx="3" fill="#FFE3D2"/><rect x="1038" y="718" width="12" height="18" rx="3" fill="#FFE3D2"/><rect x="1068" y="718" width="12" height="18" rx="3" fill="#FFE3D2"/><rect x="1131" y="492" width="170" height="308" rx="14" fill="#FFC7A6"/><rect x="1147" y="518" width="12" height="18" rx="3" fill="#FFE3D2"/><rect x="1177" y="518" width="12" height="18" rx="3" fill="#FFE3D2"/><rect x="1237" y="518" width="12" height="18" rx="3" fill="#FFE3D2"/><rect x="1267" y="518" width="12" height="18" rx="3" fill="#FFE3D2"/><rect x="1147" y="556" width="12" height="18" rx="3" fill="#FFE3D2"/><rect x="1177" y="556" width="12" height="18" rx="3" fill="#FFE3D2"/><rect x="1237" y="556" width="12" height="18" rx="3" fill="#FFE3D2"/><rect x="1267" y="556" width="12" height="18" rx="3" fill="#FFE3D2"/><rect x="1177" y="594" width="12" height="18" rx="3" fill="#FFE3D2"/><rect x="1207" y="594" width="12" height="18" rx="3" fill="#FFE3D2"/><rect x="1237" y="594" width="12" height="18" rx="3" fill="#FFE3D2"/><rect x="1267" y="594" width="12" height="18" rx="3" fill="#FFE3D2"/><rect x="1177" y="632" width="12" height="18" rx="3" fill="#FFE3D2"/><rect x="1237" y="632" width="12" height="18" rx="3" fill="#FFE3D2"/><rect x="1147" y="670" width="12" height="18" rx="3" fill="#FFE3D2"/><rect x="1177" y="670" width="12" height="18" rx="3" fill="#FFE3D2"/><rect x="1207" y="670" width="12" height="18" rx="3" fill="#FFE3D2"/><rect x="1267" y="670" width="12" height="18" rx="3" fill="#FFE3D2"/><rect x="1147" y="708" width="12" height="18" rx="3" fill="#FFE3D2"/><rect x="1177" y="708" width="12" height="18" rx="3" fill="#FFE3D2"/><rect x="1207" y="708" width="12" height="18" rx="3" fill="#FFE3D2"/><rect x="1237" y="708" width="12" height="18" rx="3" fill="#FFE3D2"/><rect x="1267" y="708" width="12" height="18" rx="3" fill="#FFE3D2"/><rect x="1311" y="453" width="167" height="347" rx="14" fill="#FFD0B5"/><rect x="1327" y="479" width="12" height="18" rx="3" fill="#FFE3D2"/><rect x="1357" y="479" width="12" height="18" rx="3" fill="#FFE3D2"/><rect x="1387" y="479" width="12" height="18" rx="3" fill="#FFE3D2"/><rect x="1417" y="479" width="12" height="18" rx="3" fill="#FFE3D2"/><rect x="1327" y="517" width="12" height="18" rx="3" fill="#FFE3D2"/><rect x="1357" y="517" width="12" height="18" rx="3" fill="#FFE3D2"/><rect x="1357" y="555" width="12" height="18" rx="3" fill="#FFE3D2"/><rect x="1387" y="555" width="12" height="18" rx="3" fill="#FFE3D2"/><rect x="1417" y="555" width="12" height="18" rx="3" fill="#FFE3D2"/><rect x="1447" y="555" width="12" height="18" rx="3" fill="#FFE3D2"/><rect x="1327" y="593" width="12" height="18" rx="3" fill="#FFE3D2"/><rect x="1357" y="593" width="12" height="18" rx="3" fill="#FFE3D2"/><rect x="1387" y="593" width="12" height="18" rx="3" fill="#FFE3D2"/><rect x="1417" y="593" width="12" height="18" rx="3" fill="#FFE3D2"/><rect x="1447" y="593" width="12" height="18" rx="3" fill="#FFE3D2"/><rect x="1327" y="631" width="12" height="18" rx="3" fill="#FFE3D2"/><rect x="1357" y="631" width="12" height="18" rx="3" fill="#FFE3D2"/><rect x="1387" y="631" width="12" height="18" rx="3" fill="#FFE3D2"/><rect x="1417" y="631" width="12" height="18" rx="3" fill="#FFE3D2"/><rect x="1327" y="669" width="12" height="18" rx="3" fill="#FFE3D2"/><rect x="1387" y="669" width="12" height="18" rx="3" fill="#FFE3D2"/><rect x="1417" y="669" width="12" height="18" rx="3" fill="#FFE3D2"/><rect x="1447" y="669" width="12" height="18" rx="3" fill="#FFE3D2"/><rect x="1357" y="707" width="12" height="18" rx="3" fill="#FFE3D2"/><rect x="1417" y="707" width="12" height="18" rx="3" fill="#FFE3D2"/><rect x="1447" y="707" width="12" height="18" rx="3" fill="#FFE3D2"/><rect x="1488" y="365" width="48" height="435" rx="14" fill="#FFBE98"/><rect x="1504" y="391" width="12" height="18" rx="3" fill="#FFE3D2"/><rect x="1504" y="429" width="12" height="18" rx="3" fill="#FFE3D2"/><rect x="1504" y="467" width="12" height="18" rx="3" fill="#FFE3D2"/><rect x="1504" y="505" width="12" height="18" rx="3" fill="#FFE3D2"/><rect x="1504" y="657" width="12" height="18" rx="3" fill="#FFE3D2"/><rect x="1504" y="695" width="12" height="18" rx="3" fill="#FFE3D2"/></g></g>
<g class="scroll-mid"><g><rect x="0" y="630" width="97" height="180" rx="6" fill="#E8693A"/><rect x="16" y="656" width="12" height="18" rx="3" fill="#FFE6DA"/><rect x="46" y="656" width="12" height="18" rx="3" fill="#FFE6DA"/><rect x="16" y="694" width="12" height="18" rx="3" fill="#FFE6DA"/><rect x="46" y="694" width="12" height="18" rx="3" fill="#FFE6DA"/><rect x="46" y="732" width="12" height="18" rx="3" fill="#FFE6DA"/><rect x="121" y="648" width="127" height="162" rx="6" fill="#FF5A1F"/><rect x="137" y="674" width="12" height="18" rx="3" fill="#FFE6DA"/><rect x="197" y="674" width="12" height="18" rx="3" fill="#FFE6DA"/><rect x="137" y="712" width="12" height="18" rx="3" fill="#FFE6DA"/><rect x="197" y="712" width="12" height="18" rx="3" fill="#FFE6DA"/><rect x="272" y="570" width="117" height="240" rx="6" fill="#FF5A1F"/><rect x="318" y="596" width="12" height="18" rx="3" fill="#FFE6DA"/><rect x="348" y="596" width="12" height="18" rx="3" fill="#FFE6DA"/><rect x="288" y="634" width="12" height="18" rx="3" fill="#FFE6DA"/><rect x="318" y="634" width="12" height="18" rx="3" fill="#FFE6DA"/><rect x="288" y="672" width="12" height="18" rx="3" fill="#FFE6DA"/><rect x="318" y="672" width="12" height="18" rx="3" fill="#FFE6DA"/><rect x="348" y="672" width="12" height="18" rx="3" fill="#FFE6DA"/><rect x="288" y="710" width="12" height="18" rx="3" fill="#FFE6DA"/><rect x="318" y="710" width="12" height="18" rx="3" fill="#FFE6DA"/><rect x="348" y="710" width="12" height="18" rx="3" fill="#FFE6DA"/><rect x="413" y="637" width="104" height="173" rx="6" fill="#E8693A"/><rect x="429" y="663" width="12" height="18" rx="3" fill="#FFE6DA"/><rect x="459" y="663" width="12" height="18" rx="3" fill="#FFE6DA"/><rect x="489" y="663" width="12" height="18" rx="3" fill="#FFE6DA"/><rect x="459" y="701" width="12" height="18" rx="3" fill="#FFE6DA"/><rect x="489" y="701" width="12" height="18" rx="3" fill="#FFE6DA"/><rect x="429" y="739" width="12" height="18" rx="3" fill="#FFE6DA"/><rect x="459" y="739" width="12" height="18" rx="3" fill="#FFE6DA"/><rect x="489" y="739" width="12" height="18" rx="3" fill="#FFE6DA"/><rect x="541" y="544" width="126" height="266" rx="6" fill="#E8693A"/><rect x="557" y="570" width="12" height="18" rx="3" fill="#FFE6DA"/><rect x="587" y="570" width="12" height="18" rx="3" fill="#FFE6DA"/><rect x="617" y="570" width="12" height="18" rx="3" fill="#FFE6DA"/><rect x="557" y="608" width="12" height="18" rx="3" fill="#FFE6DA"/><rect x="587" y="608" width="12" height="18" rx="3" fill="#FFE6DA"/><rect x="587" y="646" width="12" height="18" rx="3" fill="#FFE6DA"/><rect x="557" y="684" width="12" height="18" rx="3" fill="#FFE6DA"/><rect x="587" y="684" width="12" height="18" rx="3" fill="#FFE6DA"/><rect x="617" y="684" width="12" height="18" rx="3" fill="#FFE6DA"/><rect x="557" y="722" width="12" height="18" rx="3" fill="#FFE6DA"/><rect x="587" y="722" width="12" height="18" rx="3" fill="#FFE6DA"/><rect x="617" y="722" width="12" height="18" rx="3" fill="#FFE6DA"/><rect x="691" y="543" width="159" height="267" rx="6" fill="#FF5A1F"/><rect x="707" y="569" width="12" height="18" rx="3" fill="#FFE6DA"/><rect x="737" y="569" width="12" height="18" rx="3" fill="#FFE6DA"/><rect x="767" y="569" width="12" height="18" rx="3" fill="#FFE6DA"/><rect x="797" y="569" width="12" height="18" rx="3" fill="#FFE6DA"/><rect x="707" y="607" width="12" height="18" rx="3" fill="#FFE6DA"/><rect x="767" y="607" width="12" height="18" rx="3" fill="#FFE6DA"/><rect x="797" y="607" width="12" height="18" rx="3" fill="#FFE6DA"/><rect x="767" y="645" width="12" height="18" rx="3" fill="#FFE6DA"/><rect x="797" y="645" width="12" height="18" rx="3" fill="#FFE6DA"/><rect x="707" y="683" width="12" height="18" rx="3" fill="#FFE6DA"/><rect x="737" y="683" width="12" height="18" rx="3" fill="#FFE6DA"/><rect x="767" y="683" width="12" height="18" rx="3" fill="#FFE6DA"/><rect x="797" y="683" width="12" height="18" rx="3" fill="#FFE6DA"/><rect x="707" y="721" width="12" height="18" rx="3" fill="#FFE6DA"/><rect x="767" y="721" width="12" height="18" rx="3" fill="#FFE6DA"/><rect x="797" y="721" width="12" height="18" rx="3" fill="#FFE6DA"/><rect x="874" y="601" width="134" height="209" rx="6" fill="#FF9466"/><rect x="890" y="627" width="12" height="18" rx="3" fill="#FFE6DA"/><rect x="920" y="627" width="12" height="18" rx="3" fill="#FFE6DA"/><rect x="950" y="627" width="12" height="18" rx="3" fill="#FFE6DA"/><rect x="980" y="627" width="12" height="18" rx="3" fill="#FFE6DA"/><rect x="890" y="665" width="12" height="18" rx="3" fill="#FFE6DA"/><rect x="950" y="665" width="12" height="18" rx="3" fill="#FFE6DA"/><rect x="980" y="665" width="12" height="18" rx="3" fill="#FFE6DA"/><rect x="890" y="703" width="12" height="18" rx="3" fill="#FFE6DA"/><rect x="920" y="703" width="12" height="18" rx="3" fill="#FFE6DA"/><rect x="950" y="703" width="12" height="18" rx="3" fill="#FFE6DA"/><rect x="1032" y="549" width="92" height="261" rx="6" fill="#3A3D3A"/><rect x="1048" y="575" width="12" height="18" rx="3" fill="#FFE6DA"/><rect x="1078" y="575" width="12" height="18" rx="3" fill="#FFE6DA"/><rect x="1048" y="613" width="12" height="18" rx="3" fill="#FFE6DA"/><rect x="1078" y="613" width="12" height="18" rx="3" fill="#FFE6DA"/><rect x="1048" y="651" width="12" height="18" rx="3" fill="#FFE6DA"/><rect x="1048" y="689" width="12" height="18" rx="3" fill="#FFE6DA"/><rect x="1078" y="689" width="12" height="18" rx="3" fill="#FFE6DA"/><rect x="1078" y="727" width="12" height="18" rx="3" fill="#FFE6DA"/><rect x="1148" y="519" width="158" height="291" rx="6" fill="#3A3D3A"/><rect x="1164" y="545" width="12" height="18" rx="3" fill="#FFE6DA"/><rect x="1224" y="545" width="12" height="18" rx="3" fill="#FFE6DA"/><rect x="1254" y="545" width="12" height="18" rx="3" fill="#FFE6DA"/><rect x="1164" y="583" width="12" height="18" rx="3" fill="#FFE6DA"/><rect x="1194" y="583" width="12" height="18" rx="3" fill="#FFE6DA"/><rect x="1224" y="583" width="12" height="18" rx="3" fill="#FFE6DA"/><rect x="1254" y="583" width="12" height="18" rx="3" fill="#FFE6DA"/><rect x="1194" y="621" width="12" height="18" rx="3" fill="#FFE6DA"/><rect x="1224" y="621" width="12" height="18" rx="3" fill="#FFE6DA"/><rect x="1254" y="621" width="12" height="18" rx="3" fill="#FFE6DA"/><rect x="1164" y="659" width="12" height="18" rx="3" fill="#FFE6DA"/><rect x="1224" y="659" width="12" height="18" rx="3" fill="#FFE6DA"/><rect x="1254" y="659" width="12" height="18" rx="3" fill="#FFE6DA"/><rect x="1164" y="697" width="12" height="18" rx="3" fill="#FFE6DA"/><rect x="1194" y="697" width="12" height="18" rx="3" fill="#FFE6DA"/><rect x="1224" y="697" width="12" height="18" rx="3" fill="#FFE6DA"/><rect x="1254" y="697" width="12" height="18" rx="3" fill="#FFE6DA"/><rect x="1194" y="735" width="12" height="18" rx="3" fill="#FFE6DA"/><rect x="1224" y="735" width="12" height="18" rx="3" fill="#FFE6DA"/><rect x="1254" y="735" width="12" height="18" rx="3" fill="#FFE6DA"/><rect x="1330" y="641" width="94" height="169" rx="6" fill="#FF9466"/><rect x="1346" y="667" width="12" height="18" rx="3" fill="#FFE6DA"/><rect x="1376" y="667" width="12" height="18" rx="3" fill="#FFE6DA"/><rect x="1346" y="705" width="12" height="18" rx="3" fill="#FFE6DA"/><rect x="1376" y="705" width="12" height="18" rx="3" fill="#FFE6DA"/><rect x="1448" y="617" width="88" height="193" rx="6" fill="#3A3D3A"/><rect x="1464" y="643" width="12" height="18" rx="3" fill="#FFE6DA"/><rect x="1464" y="681" width="12" height="18" rx="3" fill="#FFE6DA"/><rect x="1494" y="681" width="12" height="18" rx="3" fill="#FFE6DA"/><rect x="1494" y="719" width="12" height="18" rx="3" fill="#FFE6DA"/></g><g transform="translate(1536 0)"><rect x="0" y="630" width="97" height="180" rx="6" fill="#E8693A"/><rect x="16" y="656" width="12" height="18" rx="3" fill="#FFE6DA"/><rect x="46" y="656" width="12" height="18" rx="3" fill="#FFE6DA"/><rect x="16" y="694" width="12" height="18" rx="3" fill="#FFE6DA"/><rect x="46" y="694" width="12" height="18" rx="3" fill="#FFE6DA"/><rect x="46" y="732" width="12" height="18" rx="3" fill="#FFE6DA"/><rect x="121" y="648" width="127" height="162" rx="6" fill="#FF5A1F"/><rect x="137" y="674" width="12" height="18" rx="3" fill="#FFE6DA"/><rect x="197" y="674" width="12" height="18" rx="3" fill="#FFE6DA"/><rect x="137" y="712" width="12" height="18" rx="3" fill="#FFE6DA"/><rect x="197" y="712" width="12" height="18" rx="3" fill="#FFE6DA"/><rect x="272" y="570" width="117" height="240" rx="6" fill="#FF5A1F"/><rect x="318" y="596" width="12" height="18" rx="3" fill="#FFE6DA"/><rect x="348" y="596" width="12" height="18" rx="3" fill="#FFE6DA"/><rect x="288" y="634" width="12" height="18" rx="3" fill="#FFE6DA"/><rect x="318" y="634" width="12" height="18" rx="3" fill="#FFE6DA"/><rect x="288" y="672" width="12" height="18" rx="3" fill="#FFE6DA"/><rect x="318" y="672" width="12" height="18" rx="3" fill="#FFE6DA"/><rect x="348" y="672" width="12" height="18" rx="3" fill="#FFE6DA"/><rect x="288" y="710" width="12" height="18" rx="3" fill="#FFE6DA"/><rect x="318" y="710" width="12" height="18" rx="3" fill="#FFE6DA"/><rect x="348" y="710" width="12" height="18" rx="3" fill="#FFE6DA"/><rect x="413" y="637" width="104" height="173" rx="6" fill="#E8693A"/><rect x="429" y="663" width="12" height="18" rx="3" fill="#FFE6DA"/><rect x="459" y="663" width="12" height="18" rx="3" fill="#FFE6DA"/><rect x="489" y="663" width="12" height="18" rx="3" fill="#FFE6DA"/><rect x="459" y="701" width="12" height="18" rx="3" fill="#FFE6DA"/><rect x="489" y="701" width="12" height="18" rx="3" fill="#FFE6DA"/><rect x="429" y="739" width="12" height="18" rx="3" fill="#FFE6DA"/><rect x="459" y="739" width="12" height="18" rx="3" fill="#FFE6DA"/><rect x="489" y="739" width="12" height="18" rx="3" fill="#FFE6DA"/><rect x="541" y="544" width="126" height="266" rx="6" fill="#E8693A"/><rect x="557" y="570" width="12" height="18" rx="3" fill="#FFE6DA"/><rect x="587" y="570" width="12" height="18" rx="3" fill="#FFE6DA"/><rect x="617" y="570" width="12" height="18" rx="3" fill="#FFE6DA"/><rect x="557" y="608" width="12" height="18" rx="3" fill="#FFE6DA"/><rect x="587" y="608" width="12" height="18" rx="3" fill="#FFE6DA"/><rect x="587" y="646" width="12" height="18" rx="3" fill="#FFE6DA"/><rect x="557" y="684" width="12" height="18" rx="3" fill="#FFE6DA"/><rect x="587" y="684" width="12" height="18" rx="3" fill="#FFE6DA"/><rect x="617" y="684" width="12" height="18" rx="3" fill="#FFE6DA"/><rect x="557" y="722" width="12" height="18" rx="3" fill="#FFE6DA"/><rect x="587" y="722" width="12" height="18" rx="3" fill="#FFE6DA"/><rect x="617" y="722" width="12" height="18" rx="3" fill="#FFE6DA"/><rect x="691" y="543" width="159" height="267" rx="6" fill="#FF5A1F"/><rect x="707" y="569" width="12" height="18" rx="3" fill="#FFE6DA"/><rect x="737" y="569" width="12" height="18" rx="3" fill="#FFE6DA"/><rect x="767" y="569" width="12" height="18" rx="3" fill="#FFE6DA"/><rect x="797" y="569" width="12" height="18" rx="3" fill="#FFE6DA"/><rect x="707" y="607" width="12" height="18" rx="3" fill="#FFE6DA"/><rect x="767" y="607" width="12" height="18" rx="3" fill="#FFE6DA"/><rect x="797" y="607" width="12" height="18" rx="3" fill="#FFE6DA"/><rect x="767" y="645" width="12" height="18" rx="3" fill="#FFE6DA"/><rect x="797" y="645" width="12" height="18" rx="3" fill="#FFE6DA"/><rect x="707" y="683" width="12" height="18" rx="3" fill="#FFE6DA"/><rect x="737" y="683" width="12" height="18" rx="3" fill="#FFE6DA"/><rect x="767" y="683" width="12" height="18" rx="3" fill="#FFE6DA"/><rect x="797" y="683" width="12" height="18" rx="3" fill="#FFE6DA"/><rect x="707" y="721" width="12" height="18" rx="3" fill="#FFE6DA"/><rect x="767" y="721" width="12" height="18" rx="3" fill="#FFE6DA"/><rect x="797" y="721" width="12" height="18" rx="3" fill="#FFE6DA"/><rect x="874" y="601" width="134" height="209" rx="6" fill="#FF9466"/><rect x="890" y="627" width="12" height="18" rx="3" fill="#FFE6DA"/><rect x="920" y="627" width="12" height="18" rx="3" fill="#FFE6DA"/><rect x="950" y="627" width="12" height="18" rx="3" fill="#FFE6DA"/><rect x="980" y="627" width="12" height="18" rx="3" fill="#FFE6DA"/><rect x="890" y="665" width="12" height="18" rx="3" fill="#FFE6DA"/><rect x="950" y="665" width="12" height="18" rx="3" fill="#FFE6DA"/><rect x="980" y="665" width="12" height="18" rx="3" fill="#FFE6DA"/><rect x="890" y="703" width="12" height="18" rx="3" fill="#FFE6DA"/><rect x="920" y="703" width="12" height="18" rx="3" fill="#FFE6DA"/><rect x="950" y="703" width="12" height="18" rx="3" fill="#FFE6DA"/><rect x="1032" y="549" width="92" height="261" rx="6" fill="#3A3D3A"/><rect x="1048" y="575" width="12" height="18" rx="3" fill="#FFE6DA"/><rect x="1078" y="575" width="12" height="18" rx="3" fill="#FFE6DA"/><rect x="1048" y="613" width="12" height="18" rx="3" fill="#FFE6DA"/><rect x="1078" y="613" width="12" height="18" rx="3" fill="#FFE6DA"/><rect x="1048" y="651" width="12" height="18" rx="3" fill="#FFE6DA"/><rect x="1048" y="689" width="12" height="18" rx="3" fill="#FFE6DA"/><rect x="1078" y="689" width="12" height="18" rx="3" fill="#FFE6DA"/><rect x="1078" y="727" width="12" height="18" rx="3" fill="#FFE6DA"/><rect x="1148" y="519" width="158" height="291" rx="6" fill="#3A3D3A"/><rect x="1164" y="545" width="12" height="18" rx="3" fill="#FFE6DA"/><rect x="1224" y="545" width="12" height="18" rx="3" fill="#FFE6DA"/><rect x="1254" y="545" width="12" height="18" rx="3" fill="#FFE6DA"/><rect x="1164" y="583" width="12" height="18" rx="3" fill="#FFE6DA"/><rect x="1194" y="583" width="12" height="18" rx="3" fill="#FFE6DA"/><rect x="1224" y="583" width="12" height="18" rx="3" fill="#FFE6DA"/><rect x="1254" y="583" width="12" height="18" rx="3" fill="#FFE6DA"/><rect x="1194" y="621" width="12" height="18" rx="3" fill="#FFE6DA"/><rect x="1224" y="621" width="12" height="18" rx="3" fill="#FFE6DA"/><rect x="1254" y="621" width="12" height="18" rx="3" fill="#FFE6DA"/><rect x="1164" y="659" width="12" height="18" rx="3" fill="#FFE6DA"/><rect x="1224" y="659" width="12" height="18" rx="3" fill="#FFE6DA"/><rect x="1254" y="659" width="12" height="18" rx="3" fill="#FFE6DA"/><rect x="1164" y="697" width="12" height="18" rx="3" fill="#FFE6DA"/><rect x="1194" y="697" width="12" height="18" rx="3" fill="#FFE6DA"/><rect x="1224" y="697" width="12" height="18" rx="3" fill="#FFE6DA"/><rect x="1254" y="697" width="12" height="18" rx="3" fill="#FFE6DA"/><rect x="1194" y="735" width="12" height="18" rx="3" fill="#FFE6DA"/><rect x="1224" y="735" width="12" height="18" rx="3" fill="#FFE6DA"/><rect x="1254" y="735" width="12" height="18" rx="3" fill="#FFE6DA"/><rect x="1330" y="641" width="94" height="169" rx="6" fill="#FF9466"/><rect x="1346" y="667" width="12" height="18" rx="3" fill="#FFE6DA"/><rect x="1376" y="667" width="12" height="18" rx="3" fill="#FFE6DA"/><rect x="1346" y="705" width="12" height="18" rx="3" fill="#FFE6DA"/><rect x="1376" y="705" width="12" height="18" rx="3" fill="#FFE6DA"/><rect x="1448" y="617" width="88" height="193" rx="6" fill="#3A3D3A"/><rect x="1464" y="643" width="12" height="18" rx="3" fill="#FFE6DA"/><rect x="1464" y="681" width="12" height="18" rx="3" fill="#FFE6DA"/><rect x="1494" y="681" width="12" height="18" rx="3" fill="#FFE6DA"/><rect x="1494" y="719" width="12" height="18" rx="3" fill="#FFE6DA"/></g></g>
<rect y="760" width="1536" height="60" fill="#F6CDB4"/><rect y="812" width="1536" height="10" fill="#E9B394"/>
<g class="scroll-mid"><g><rect x="35" y="724" width="10" height="76" rx="4" fill="#7A4A2B"/><g class="sway" style="animation-delay:-2.1s"><circle cx="40" cy="678" r="46" fill="#2F7A6B"/><circle cx="23" cy="664" r="20" fill="#5FA88A" opacity=".55"/></g><rect x="337" y="721" width="10" height="79" rx="4" fill="#7A4A2B"/><g class="sway" style="animation-delay:-2.2s"><circle cx="342" cy="670" r="51" fill="#3E8C72"/><circle cx="324" cy="654" r="22" fill="#5FA88A" opacity=".55"/></g><rect x="580" y="736" width="10" height="64" rx="4" fill="#7A4A2B"/><g class="sway" style="animation-delay:-1.4s"><circle cx="585" cy="684" r="52" fill="#22594E"/><circle cx="566" cy="668" r="23" fill="#5FA88A" opacity=".55"/></g><rect x="873" y="760" width="10" height="40" rx="4" fill="#7A4A2B"/><g class="sway" style="animation-delay:-2.2s"><circle cx="878" cy="708" r="52" fill="#2F8F5C"/><circle cx="859" cy="692" r="23" fill="#5FA88A" opacity=".55"/></g><rect x="1176" y="727" width="10" height="73" rx="4" fill="#7A4A2B"/><g class="sway" style="animation-delay:-0.5s"><circle cx="1181" cy="677" r="50" fill="#3E8C72"/><circle cx="1163" cy="662" r="22" fill="#5FA88A" opacity=".55"/></g><rect x="1418" y="747" width="10" height="53" rx="4" fill="#7A4A2B"/><g class="sway" style="animation-delay:-0.5s"><circle cx="1423" cy="699" r="48" fill="#2F8F5C"/><circle cx="1406" cy="684" r="21" fill="#5FA88A" opacity=".55"/></g></g><g transform="translate(1536 0)"><rect x="35" y="724" width="10" height="76" rx="4" fill="#7A4A2B"/><g class="sway" style="animation-delay:-2.1s"><circle cx="40" cy="678" r="46" fill="#2F7A6B"/><circle cx="23" cy="664" r="20" fill="#5FA88A" opacity=".55"/></g><rect x="337" y="721" width="10" height="79" rx="4" fill="#7A4A2B"/><g class="sway" style="animation-delay:-2.2s"><circle cx="342" cy="670" r="51" fill="#3E8C72"/><circle cx="324" cy="654" r="22" fill="#5FA88A" opacity=".55"/></g><rect x="580" y="736" width="10" height="64" rx="4" fill="#7A4A2B"/><g class="sway" style="animation-delay:-1.4s"><circle cx="585" cy="684" r="52" fill="#22594E"/><circle cx="566" cy="668" r="23" fill="#5FA88A" opacity=".55"/></g><rect x="873" y="760" width="10" height="40" rx="4" fill="#7A4A2B"/><g class="sway" style="animation-delay:-2.2s"><circle cx="878" cy="708" r="52" fill="#2F8F5C"/><circle cx="859" cy="692" r="23" fill="#5FA88A" opacity=".55"/></g><rect x="1176" y="727" width="10" height="73" rx="4" fill="#7A4A2B"/><g class="sway" style="animation-delay:-0.5s"><circle cx="1181" cy="677" r="50" fill="#3E8C72"/><circle cx="1163" cy="662" r="22" fill="#5FA88A" opacity=".55"/></g><rect x="1418" y="747" width="10" height="53" rx="4" fill="#7A4A2B"/><g class="sway" style="animation-delay:-0.5s"><circle cx="1423" cy="699" r="48" fill="#2F8F5C"/><circle cx="1406" cy="684" r="21" fill="#5FA88A" opacity=".55"/></g></g></g>
<rect y="822" width="1536" height="202" fill="#2B2E2B"/><rect y="838" width="1536" height="6" fill="#FF5A1F"/>
<line class="dash" x1="0" y1="985" x2="1536" y2="985" stroke="#FFE6DA" stroke-width="10" stroke-dasharray="70 50"/>

<rect x="322" y="330" width="16" height="430" rx="8" fill="#FFFFFF"/><rect x="322" y="330" width="16" height="430" rx="8" fill="#2B2E2B" opacity=".08"/>
<g class="blades" style="transform-origin:330px 330px"><g transform="translate(330 330)"><path d="M0 0 L-12 -150 Q0 -170 12 -150 Z" fill="#FFFFFF" transform="rotate(0)"/><path d="M0 0 L-12 -150 Q0 -170 12 -150 Z" fill="#FFFFFF" transform="rotate(120)"/><path d="M0 0 L-12 -150 Q0 -170 12 -150 Z" fill="#FFFFFF" transform="rotate(240)"/></g></g><circle cx="330" cy="330" r="14" fill="#FF5A1F"/>
<g transform="translate(1140 190)"><g class="co2"><circle r="30" fill="#B9B3AB"/><circle cx="26" cy="-10" r="22" fill="#B9B3AB"/></g><g class="co2"><circle cx="30" cy="20" r="26" fill="#C8C2BA"/></g></g>
<g class="leaf"><path d="M0 0 q26 -34 62 -28 q-2 38 -34 56 q-12 -10 -28 -28z" fill="#2F7A6B"/><path d="M4 -2 q26 4 52 -22" stroke="#FFFFFF" stroke-opacity=".5" stroke-width="3" fill="none"/></g><g class="leaf"><path d="M0 0 q26 -34 62 -28 q-2 38 -34 56 q-12 -10 -28 -28z" fill="#6DB38F"/><path d="M4 -2 q26 4 52 -22" stroke="#FFFFFF" stroke-opacity=".5" stroke-width="3" fill="none"/></g><g class="leaf"><path d="M0 0 q26 -34 62 -28 q-2 38 -34 56 q-12 -10 -28 -28z" fill="#F2A93B"/><path d="M4 -2 q26 4 52 -22" stroke="#FFFFFF" stroke-opacity=".5" stroke-width="3" fill="none"/></g><g class="leaf"><path d="M0 0 q26 -34 62 -28 q-2 38 -34 56 q-12 -10 -28 -28z" fill="#3E8C72"/><path d="M4 -2 q26 4 52 -22" stroke="#FFFFFF" stroke-opacity=".5" stroke-width="3" fill="none"/></g>
<g class="heart"><path d="M1105 460 C1040 410 1060 360 1105 392 C1150 360 1170 410 1105 460z" fill="#FF5A1F"/></g>
<ellipse cx="790" cy="950" rx="190" ry="14" fill="#121412" opacity=".33"/><g transform="translate(800.0 947.0) scale(1.050) translate(-760 -947)"><g class="rider">
 <rect x="618" y="880" width="262" height="20" rx="10" fill="#121412"/>
 <path d="M612 880 q-6 -28 22 -30 h20" fill="none" stroke="#121412" stroke-width="12" stroke-linecap="round"/>
 <line x1="848" y1="612" x2="884" y2="900" stroke="#121412" stroke-width="16" stroke-linecap="round"/>
 <line x1="818" y1="606" x2="886" y2="618" stroke="#121412" stroke-width="12" stroke-linecap="round"/>
 <circle cx="851" cy="622" r="6" fill="#FF5A1F"/><circle cx="626" cy="876" r="7" fill="#FF3B2F"/>
 <g transform="translate(640 905) scale(1.000)"><g class="wheel"><circle r="42" fill="#121412"/><circle r="30" fill="#3A3D3A"/><line x1="0" y1="0" x2="24.0" y2="0.0" stroke="#8A8D86" stroke-width="4" stroke-linecap="round"/><line x1="0" y1="0" x2="12.0" y2="20.8" stroke="#8A8D86" stroke-width="4" stroke-linecap="round"/><line x1="0" y1="0" x2="-12.0" y2="20.8" stroke="#8A8D86" stroke-width="4" stroke-linecap="round"/><line x1="0" y1="0" x2="-24.0" y2="-0.0" stroke="#8A8D86" stroke-width="4" stroke-linecap="round"/><line x1="0" y1="0" x2="-12.0" y2="-20.8" stroke="#8A8D86" stroke-width="4" stroke-linecap="round"/><line x1="0" y1="0" x2="12.0" y2="-20.8" stroke="#8A8D86" stroke-width="4" stroke-linecap="round"/><circle r="8" fill="#FF5A1F"/></g></g> <g transform="translate(880 905) scale(1.000)"><g class="wheel"><circle r="42" fill="#121412"/><circle r="30" fill="#3A3D3A"/><line x1="0" y1="0" x2="24.0" y2="0.0" stroke="#8A8D86" stroke-width="4" stroke-linecap="round"/><line x1="0" y1="0" x2="12.0" y2="20.8" stroke="#8A8D86" stroke-width="4" stroke-linecap="round"/><line x1="0" y1="0" x2="-12.0" y2="20.8" stroke="#8A8D86" stroke-width="4" stroke-linecap="round"/><line x1="0" y1="0" x2="-24.0" y2="-0.0" stroke="#8A8D86" stroke-width="4" stroke-linecap="round"/><line x1="0" y1="0" x2="-12.0" y2="-20.8" stroke="#8A8D86" stroke-width="4" stroke-linecap="round"/><line x1="0" y1="0" x2="12.0" y2="-20.8" stroke="#8A8D86" stroke-width="4" stroke-linecap="round"/><circle r="8" fill="#FF5A1F"/></g></g>
 <path d="M742 700 L712 790 L702 872" fill="none" stroke="#23304A" stroke-width="34" stroke-linecap="round" stroke-linejoin="round"/>
 <path d="M760 700 L798 784 L792 872" fill="none" stroke="#23304A" stroke-width="34" stroke-linecap="round" stroke-linejoin="round" opacity=".85"/>
 <path d="M680 868 h44 q8 0 8 10 h-60 q0 -10 8 -10z" fill="#FFFFFF"/><path d="M772 868 h44 q8 0 8 10 h-60 q0 -10 8 -10z" fill="#FFFFFF"/>
 <rect x="694" y="566" width="62" height="104" rx="22" fill="#F2A93B" transform="rotate(14 725 618)"/>
 <path d="M720 712 L788 712 L826 584 Q812 540 768 544 L734 566 Z" fill="#E9742B"/>
 <path d="M770 548 L800 556 L788 712 L760 712 Z" fill="#22594E" opacity=".35"/>
 <path d="M800 572 L836 612 L850 614" fill="none" stroke="#E9742B" stroke-width="26" stroke-linecap="round" stroke-linejoin="round"/>
 <circle cx="852" cy="614" r="13" fill="#A8673F"/>
 <g class="scarf"><path d="M806 548 C770 556 740 552 712 540 L716 560 C744 572 774 574 804 566 Z" fill="#F2A93B"/></g>
 <rect x="784" y="520" width="26" height="34" rx="10" fill="#A8673F"/>
 <circle cx="800" cy="492" r="38" fill="#A8673F"/>
 <path d="M760 488 a41 41 0 0 1 82 -6 l14 6 q4 4 -2 7 l-94 4 z" fill="#6DB38F"/>
 <path d="M776 470 a30 30 0 0 1 40 -14" fill="none" stroke="#FFFFFF" stroke-opacity=".45" stroke-width="7" stroke-linecap="round"/>
 <circle cx="822" cy="502" r="4.5" fill="#121412"/><path d="M812 520 q10 7 20 0" fill="none" stroke="#121412" stroke-width="4" stroke-linecap="round"/></g></g>
</svg>
